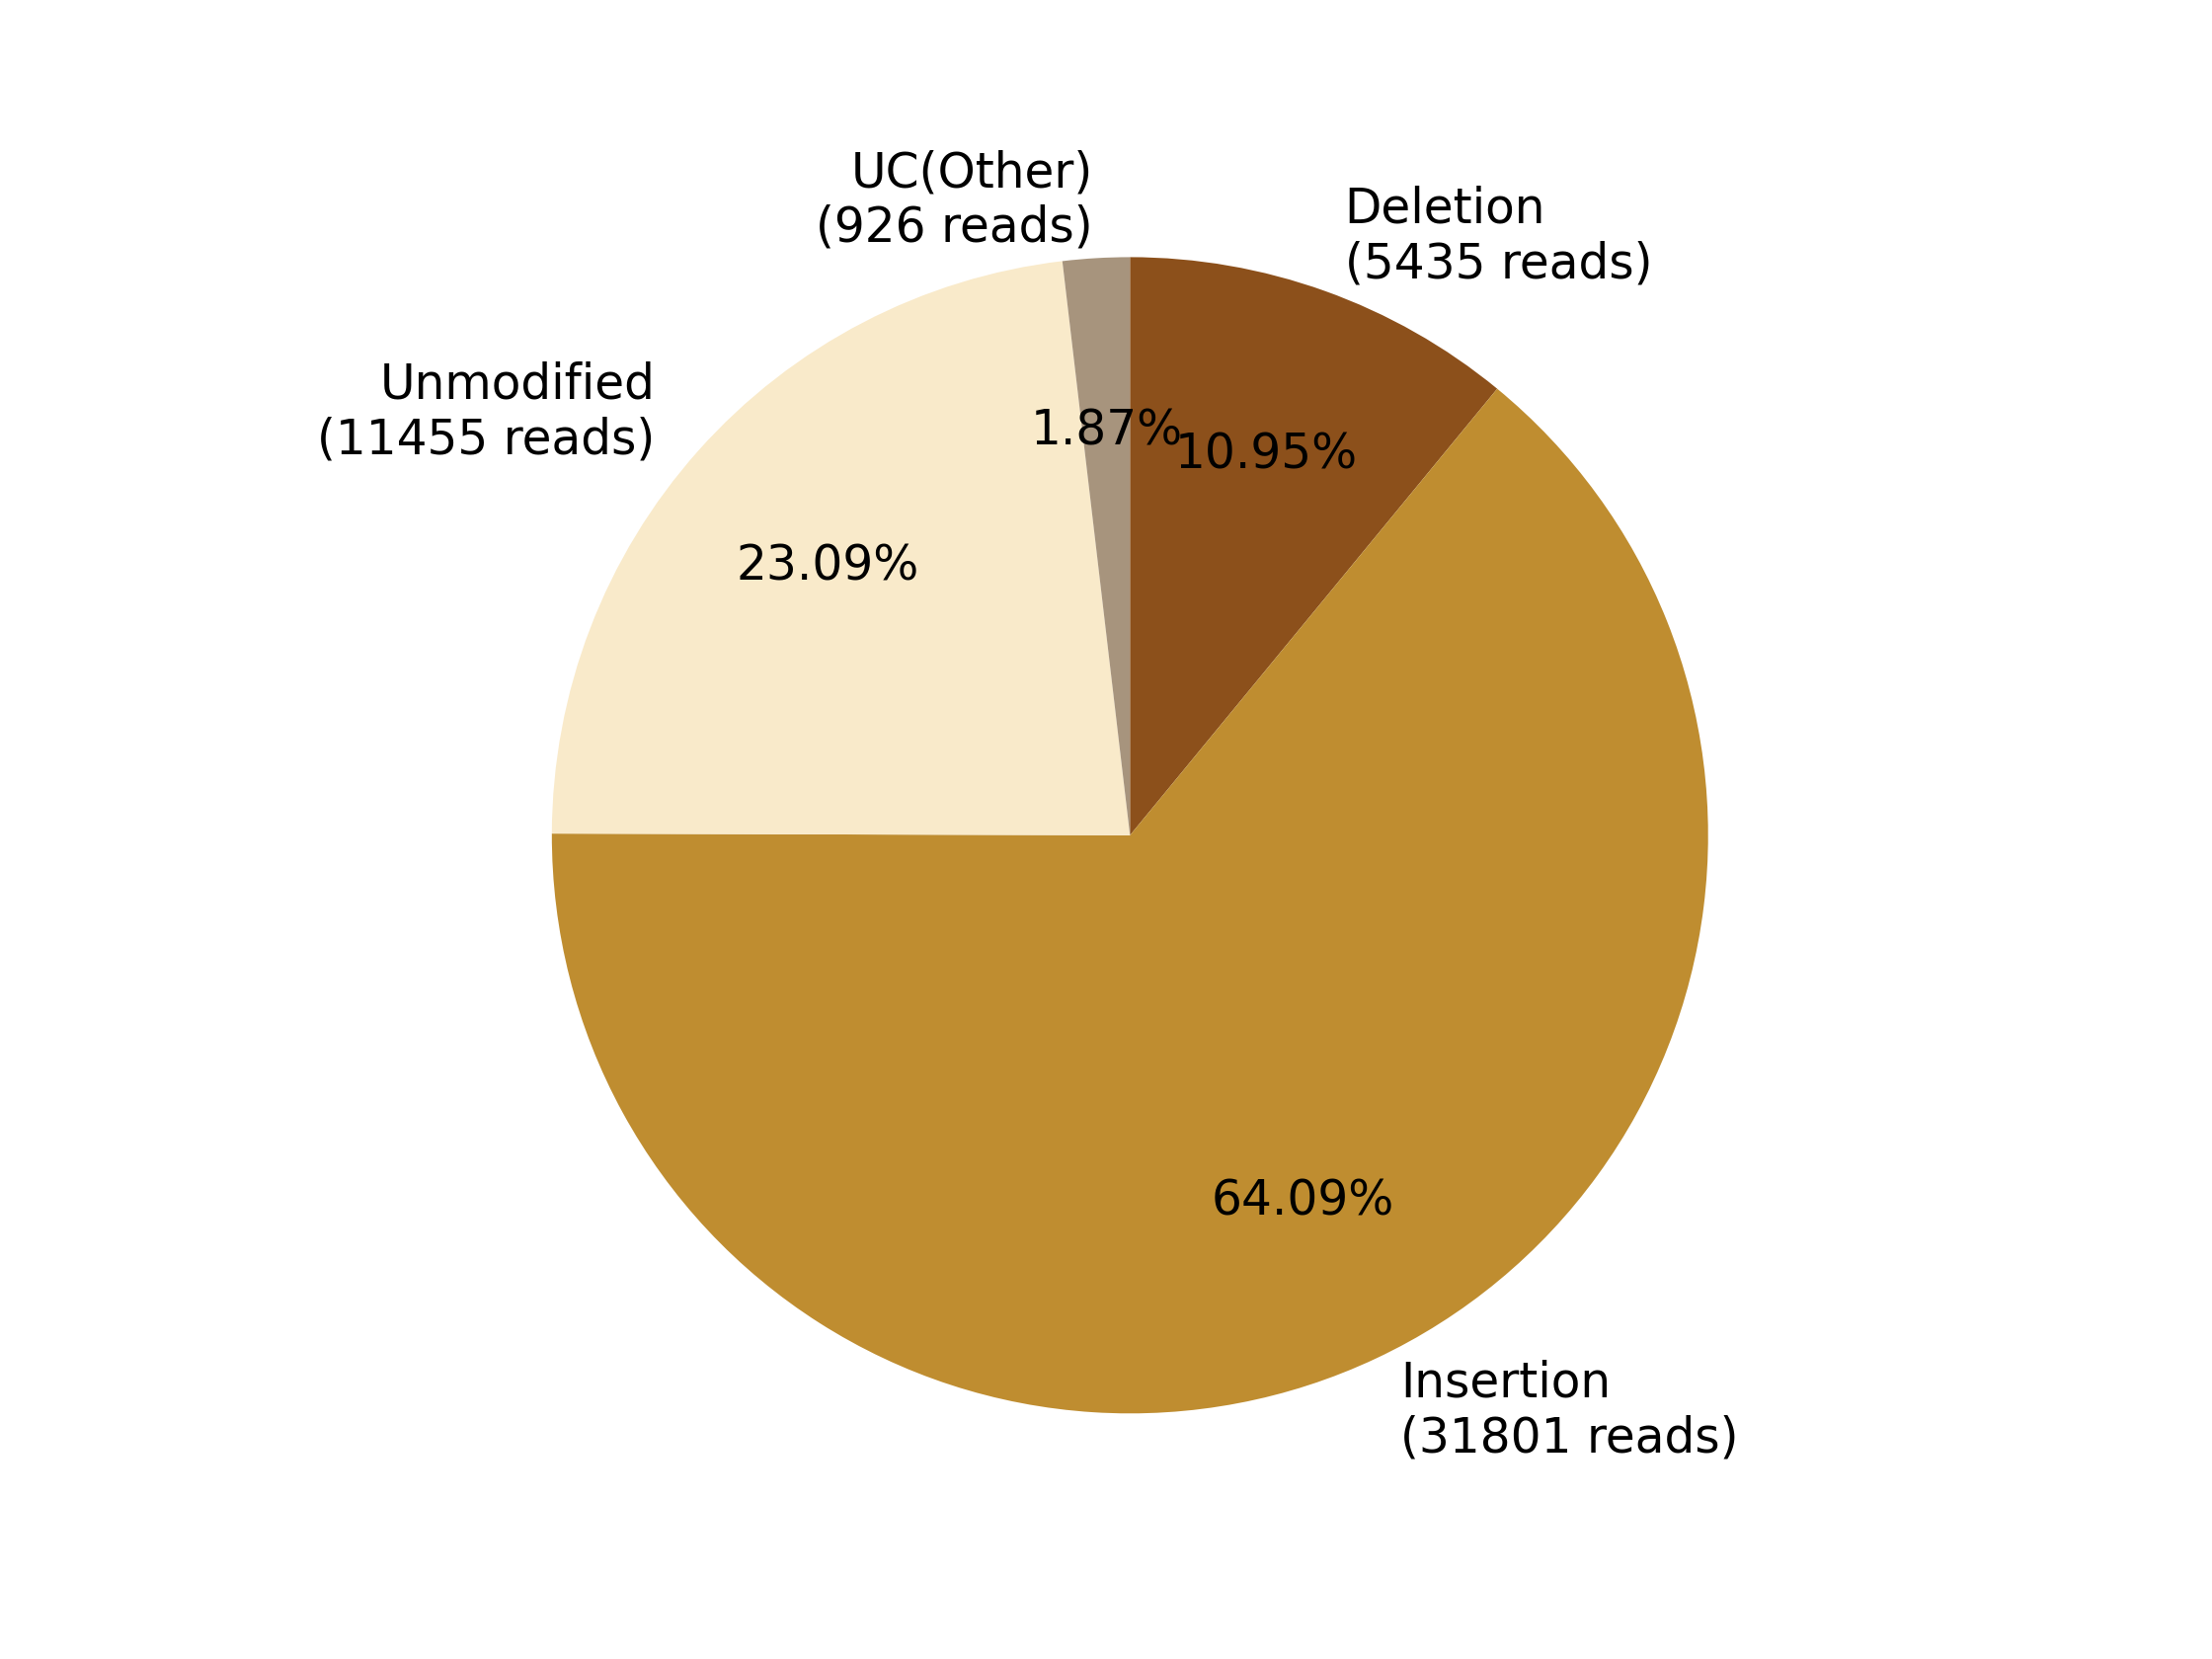

Data behind this chart, as committed beside it:
0, 1, 2, 3, 4, 5, 6, 7
, , Deletion?(5435 reads), Insertion?(31801 reads), , Unmodified?(11455 reads), , UC(Other)?(926 reads)
0, 0, 5435, 31801, 0, 11455, 0, 926
0.0, 0.0, 10.95, 64.09, 0.0, 23.09, 0.0, 1.866
